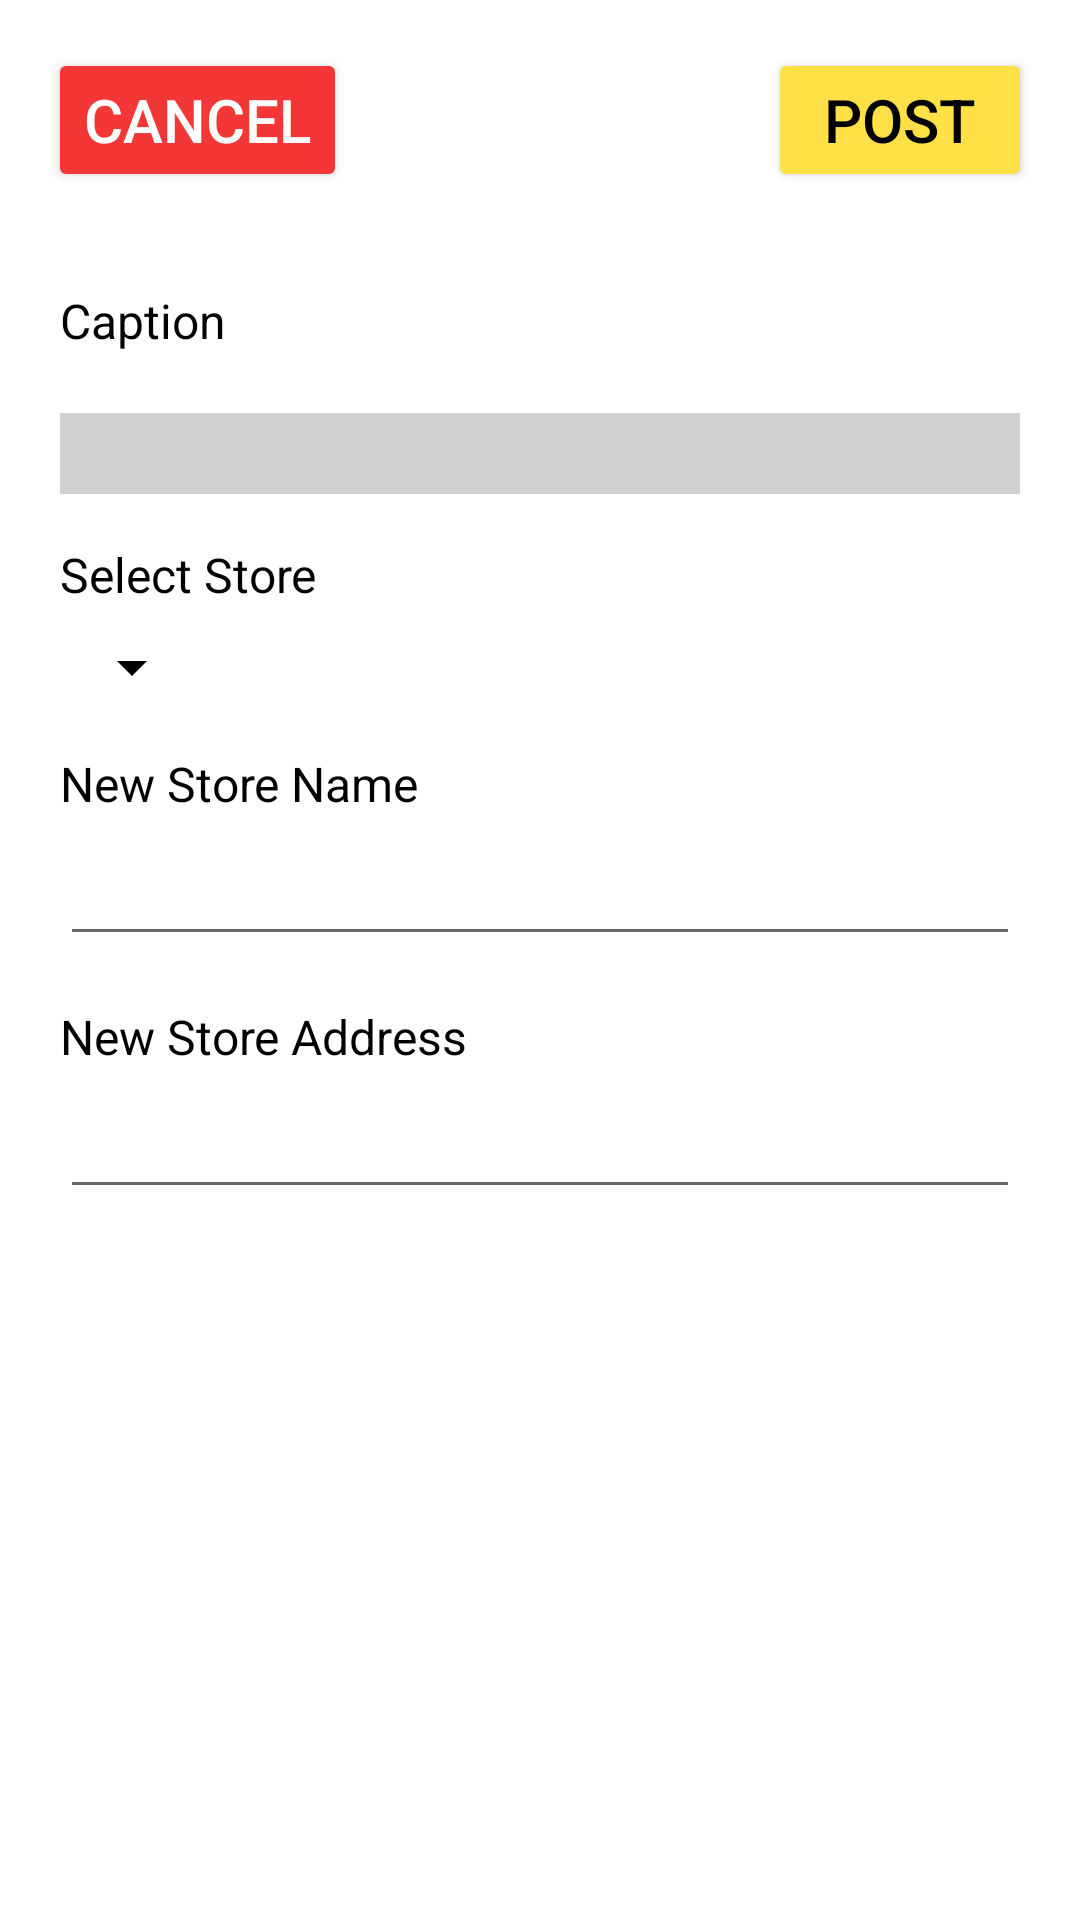

Write the Android layout XML for this screen, with the resource values it uses.
<!-- AndroidManifest.xml: application theme Theme.GunplaMachineProject -->
<!-- res/layout/activity_create_post.xml -->
<?xml version="1.0" encoding="utf-8"?>
<androidx.constraintlayout.widget.ConstraintLayout xmlns:android="http://schemas.android.com/apk/res/android"
    xmlns:app="http://schemas.android.com/apk/res-auto"
    xmlns:tools="http://schemas.android.com/tools"
    android:layout_width="match_parent"
    android:layout_height="match_parent"
    android:background="#FFFFFF">

    <ScrollView
        android:id="@+id/scrollView2"
        android:layout_width="match_parent"
        android:layout_height="match_parent"
        android:orientation="vertical">

        <LinearLayout
            android:layout_width="match_parent"
            android:layout_height="match_parent"
            android:orientation="vertical">

            <androidx.constraintlayout.widget.ConstraintLayout
                android:layout_width="match_parent"
                android:layout_height="match_parent"
                android:paddingBottom="50sp">

                <Button
                    android:id="@+id/btn_cancel"
                    android:layout_width="wrap_content"
                    android:layout_height="wrap_content"
                    android:layout_marginStart="16dp"
                    android:layout_marginTop="16dp"
                    android:backgroundTint="#F33737"
                    android:text="Cancel"
                    android:textColor="#FFFFFF"
                    android:textSize="20sp"
                    app:layout_constraintStart_toStartOf="parent"
                    app:layout_constraintTop_toTopOf="parent" />

                <Button
                    android:id="@+id/btn_post"
                    android:layout_width="wrap_content"
                    android:layout_height="wrap_content"
                    android:layout_marginTop="16dp"
                    android:layout_marginEnd="16dp"
                    android:backgroundTint="#FFE147"
                    android:text="Post"
                    android:textColor="#000000"
                    android:textSize="20sp"
                    app:layout_constraintEnd_toEndOf="parent"
                    app:layout_constraintTop_toTopOf="parent" />

                <ImageView
                    android:id="@+id/iv_imagePost"
                    android:layout_width="0dp"
                    android:layout_height="wrap_content"
                    android:layout_marginTop="16dp"
                    android:adjustViewBounds="true"
                    android:scaleType="fitXY"
                    app:layout_constraintEnd_toEndOf="parent"
                    app:layout_constraintHorizontal_bias="0.0"
                    app:layout_constraintStart_toStartOf="parent"
                    app:layout_constraintTop_toBottomOf="@+id/btn_cancel"
                    tools:adjustViewBounds="true"
                    tools:srcCompat="@tools:sample/backgrounds/scenic" />

                <EditText
                    android:id="@+id/etCaption"
                    android:layout_width="0dp"
                    android:layout_height="wrap_content"
                    android:layout_margin="20dp"
                    android:background="#CBC6C6C6"
                    android:ems="10"
                    android:gravity="start|top"
                    android:inputType="textMultiLine"
                    android:textSize="20sp"
                    app:layout_constraintEnd_toEndOf="parent"
                    app:layout_constraintStart_toStartOf="parent"
                    app:layout_constraintTop_toBottomOf="@+id/textView3" />

                <TextView
                    android:id="@+id/textView"
                    android:layout_width="wrap_content"
                    android:layout_height="wrap_content"
                    android:layout_marginTop="16dp"
                    android:text="Select Store"
                    android:textColor="#000000"
                    android:textSize="16sp"
                    app:layout_constraintStart_toStartOf="@+id/etCaption"
                    app:layout_constraintTop_toBottomOf="@+id/etCaption" />

                <Spinner
                    android:id="@+id/spinnerStore"
                    android:layout_width="wrap_content"
                    android:layout_height="wrap_content"
                    android:layout_marginTop="8dp"
                    android:backgroundTint="#000000"
                    app:layout_constraintEnd_toEndOf="@+id/etCaption"
                    app:layout_constraintHorizontal_bias="0.0"
                    app:layout_constraintStart_toStartOf="@+id/etCaption"
                    app:layout_constraintTop_toBottomOf="@+id/textView" />

                <TextView
                    android:id="@+id/textView3"
                    android:layout_width="wrap_content"
                    android:layout_height="wrap_content"
                    android:layout_marginTop="16dp"
                    android:text="Caption"
                    android:textColor="#000000"
                    android:textSize="16sp"
                    app:layout_constraintStart_toStartOf="@+id/etCaption"
                    app:layout_constraintTop_toBottomOf="@+id/iv_imagePost" />

                <TextView
                    android:id="@+id/tvStoreName"
                    android:layout_width="wrap_content"
                    android:layout_height="wrap_content"
                    android:layout_marginTop="16dp"
                    android:text="New Store Name"
                    android:textColor="#000000"
                    android:textSize="16sp"
                    android:visibility="visible"
                    app:layout_constraintStart_toStartOf="@+id/spinnerStore"
                    app:layout_constraintTop_toBottomOf="@+id/spinnerStore" />

                <EditText
                    android:id="@+id/etStoreName"
                    android:layout_width="0dp"
                    android:layout_height="wrap_content"
                    android:layout_marginTop="8dp"
                    android:ems="10"
                    android:inputType="textPersonName"
                    android:textSize="16sp"
                    app:layout_constraintEnd_toEndOf="@+id/etCaption"
                    app:layout_constraintStart_toStartOf="@+id/tvStoreName"
                    app:layout_constraintTop_toBottomOf="@+id/tvStoreName" />

                <TextView
                    android:id="@+id/tvStoreAddress"
                    android:layout_width="wrap_content"
                    android:layout_height="wrap_content"
                    android:layout_marginTop="16dp"
                    android:text="New Store Address"
                    android:textColor="#000000"
                    android:textSize="16sp"
                    app:layout_constraintStart_toStartOf="@+id/tvStoreName"
                    app:layout_constraintTop_toBottomOf="@+id/etStoreName" />

                <EditText
                    android:id="@+id/etStoreAddress"
                    android:layout_width="0dp"
                    android:layout_height="wrap_content"
                    android:layout_marginTop="8dp"
                    android:ems="10"
                    android:inputType="textPersonName"
                    android:textSize="16sp"
                    app:layout_constraintEnd_toEndOf="@+id/etStoreName"
                    app:layout_constraintStart_toStartOf="@+id/tvStoreAddress"
                    app:layout_constraintTop_toBottomOf="@+id/tvStoreAddress" />

            </androidx.constraintlayout.widget.ConstraintLayout>

        </LinearLayout>
    </ScrollView>

</androidx.constraintlayout.widget.ConstraintLayout>
<!-- resources referenced by this layout -->
<resources>
  <style name="Theme.GunplaMachineProject" parent="Theme.MaterialComponents.DayNight.DarkActionBar">
          
          <item name="colorPrimary">@color/purple_500</item>
          <item name="colorPrimaryVariant">@color/purple_700</item>
          <item name="colorOnPrimary">@color/white</item>
          
          <item name="colorSecondary">@color/teal_200</item>
          <item name="colorSecondaryVariant">@color/teal_700</item>
          <item name="colorOnSecondary">@color/black</item>
          
          <item name="android:statusBarColor">?attr/colorPrimaryVariant</item>
          
      </style>
  <!-- not gathered from this repository: default colours our renderer supplied (Android Studio template values) -->
  <color name="purple_500">#FF6200EE</color>
  <color name="purple_700">#FF3700B3</color>
  <color name="teal_200">#FF03DAC5</color>
  <color name="teal_700">#FF018786</color>
  <color name="black">#FF000000</color>
  <color name="white">#FFFFFFFF</color>
</resources>
